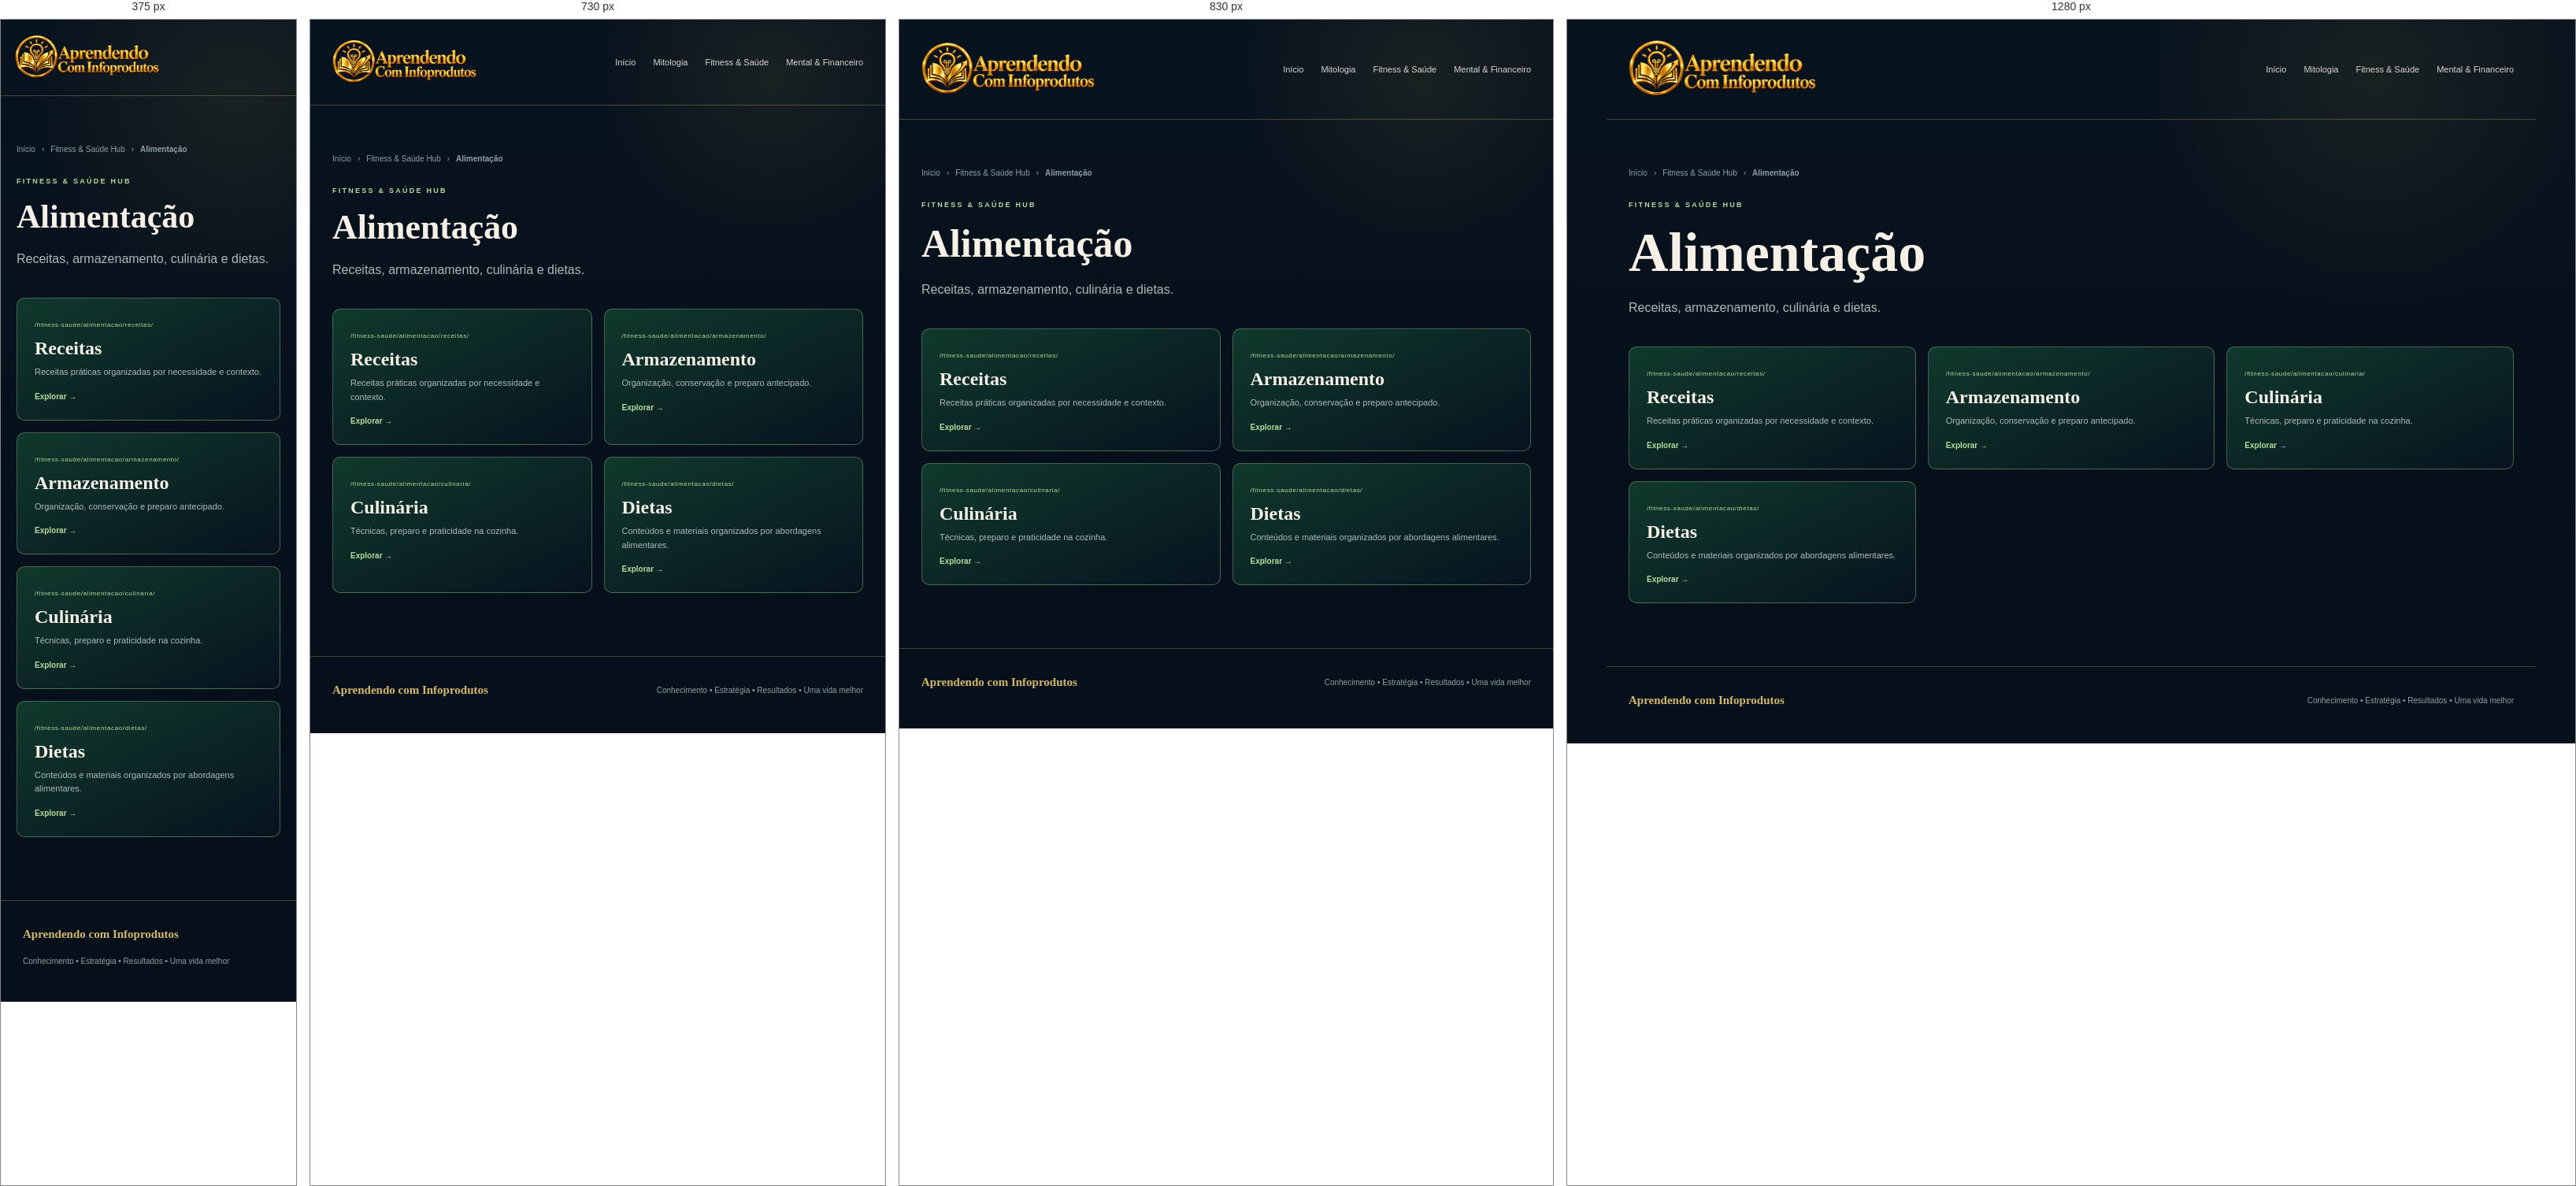
Rendered at 375 px, 730 px, 830 px and 1280 px, left to right.

<!-- file: index.html -->
<!doctype html><html lang="pt-BR"><head><meta charset="UTF-8"><meta name="viewport" content="width=device-width,initial-scale=1"><meta name="theme-color" content="#081523"><meta name="description" content="Receitas, armazenamento, culinária e dietas."><title>Alimentação | Aprendendo com Infoprodutos</title><link rel="stylesheet" href="/src/portal.css"></head><body><div class="shell"><header class="top hub-top">
    <a class="brand home-brand" href="/">
      <img class="brand-logo" src="/assets/home/logo-main.webp" alt="" width="52" height="52">
      <span><small>APRENDENDO COM INFOPRODUTOS</small><strong>Ecossistema Digital</strong></span>
    </a>
    <nav class="nav">
      <a href="/">Início</a>
      <a href="/mitologia/">Mitologia</a>
      <a href="/fitness-saude/">Fitness & Saúde</a>
      <a href="/mental-financeiro/">Mental & Financeiro</a>
    </nav>
  </header><main class="inner"><div class="crumb"><a href="/">Início</a><span>›</span><a href="/fitness-saude/">Fitness & Saúde Hub</a><span>›</span><strong>Alimentação</strong></div><div class="eyebrow">Fitness & Saúde Hub</div><h1>Alimentação</h1><p>Receitas, armazenamento, culinária e dietas.</p><div class="cards"><a class="card" href="/fitness-saude/alimentacao/receitas/">
      <span class="route">/fitness-saude/alimentacao/receitas/</span><h3>Receitas</h3><p>Receitas práticas organizadas por necessidade e contexto.</p><b>Explorar →</b>
    </a><a class="card" href="/fitness-saude/alimentacao/armazenamento/">
      <span class="route">/fitness-saude/alimentacao/armazenamento/</span><h3>Armazenamento</h3><p>Organização, conservação e preparo antecipado.</p><b>Explorar →</b>
    </a><a class="card" href="/fitness-saude/alimentacao/culinaria/">
      <span class="route">/fitness-saude/alimentacao/culinaria/</span><h3>Culinária</h3><p>Técnicas, preparo e praticidade na cozinha.</p><b>Explorar →</b>
    </a><a class="card" href="/fitness-saude/alimentacao/dietas/">
      <span class="route">/fitness-saude/alimentacao/dietas/</span><h3>Dietas</h3><p>Conteúdos e materiais organizados por abordagens alimentares.</p><b>Explorar →</b>
    </a></div></main><footer><strong>Aprendendo com Infoprodutos</strong><span>Conhecimento • Estratégia • Resultados • Uma vida melhor</span></footer></div></body></html>

/* @media block from portal.css */
@media(max-width:900px){.hero{grid-template-columns:1fr}.hero-art{min-height:300px}.hub{grid-column:span 6}.hub.season{grid-column:span 12}.paths,.cards{grid-template-columns:1fr 1fr}}

/* @media block from portal.css */
@media(max-width:650px){.top{padding:18px}.nav a:not(.cta){display:none}.hero,.section,.inner{padding-left:20px;padding-right:20px}.hub{grid-column:span 12}.hub.season{display:flex;flex-direction:column;align-items:flex-start}.season .links{justify-content:flex-start}.paths,.cards{grid-template-columns:1fr}.section-head{display:block}.section-head p{margin-top:14px}footer{flex-direction:column;align-items:flex-start}}

/* @media block from portal.css */
@media(max-width:980px){
  .portal-home .home-hero { grid-template-columns:1fr; }
  .portal-home .home-map { min-height:460px; }
  .portal-home .home-hub-grid,
  .portal-home .area-columns { grid-template-columns:1fr 1fr; }
  .portal-home .home-hub-card:last-child,
  .portal-home .area-column:last-child { grid-column:1/-1; }
  .portal-home .materials-panel { grid-template-columns:1fr; }
}

/* @media block from portal.css */
@media(max-width:700px){
  .portal-home .home-top { padding:17px 18px; }
  .portal-home .home-top .nav a:not(:first-child) { display:none; }
  .portal-home .home-hero { padding:62px 20px 52px;gap:40px; }
  .portal-home .home-map { min-height:620px; }
  .portal-home .home-map:before,
  .portal-home .home-map:after { display:none; }
  .portal-home .home-map-core {
    top:145px;
    width:168px;
    height:168px;
  }
  .portal-home .orbit-card {
    width:calc(100% - 34px);
    min-height:auto;
    left:17px !important;
    right:auto !important;
  }
  .portal-home .orbit-myth { top:270px; }
  .portal-home .orbit-fit { top:390px; }
  .portal-home .orbit-money { top:510px;bottom:auto; }
  .portal-home .home-hub-grid,
  .portal-home .area-columns { grid-template-columns:1fr; }
  .portal-home .home-hub-card:last-child,
  .portal-home .area-column:last-child { grid-column:auto; }
  .portal-home .home-hub-card { min-height:0; }
  .portal-home .materials-panel { padding:26px 20px; }
  .portal-home .materials-types { grid-template-columns:1fr; }
}

/* @media block from portal.css */
@media(max-width:980px){
  .portal-home .home-hub-card{min-height:500px}
  .portal-home .hub-scene{height:250px}
}

/* @media block from portal.css */
@media(max-width:700px){
  .portal-home .home-brand .brand-logo{width:46px;height:46px}
  .portal-home .home-brand .brand-copy strong{font-size:15px}
  .portal-home .home-map-core{width:170px;height:170px}
  .portal-home .orbit-card{background-position:center}
  .portal-home .hub-scene{height:220px}
  .portal-home .hub-scene-logo{width:72px;height:72px}
}

/* @media block from portal.css */
@media(max-width:920px){
  .fitness-three-grid{grid-template-columns:1fr 1fr}
  .fitness-topic-card:last-child{grid-column:1/-1}
}

/* @media block from portal.css */
@media(max-width:650px){
  .fitness-hub-hero{padding:54px 20px 26px}
  .fitness-three{padding-left:20px;padding-right:20px}
  .fitness-three-grid{grid-template-columns:1fr}
  .fitness-topic-card:last-child{grid-column:auto}
  .fitness-topic-image{height:360px}
}

/* @media block from portal.css */
@media(max-width:760px){
  .top .brand{
    width:clamp(170px,50vw,225px);
    height:60px;
  }
}

/* @media block from portal.css */
@media(max-width:900px){
  .portal-home-map-v3 .ecosystem-stage{
    min-height:650px;
  }
  .portal-home-map-v3 .ecosystem-myth{left:24px}
  .portal-home-map-v3 .ecosystem-fit{right:24px}
  .portal-home-map-v3 .ecosystem-money{right:46px}
}

/* @media block from portal.css */
@media(max-width:700px){
  .portal-home-map-v3 .ecosystem-hero{
    padding:48px 16px 48px;
  }
  .portal-home-map-v3 .ecosystem-heading{
    margin-bottom:24px;
    text-align:left;
  }
  .portal-home-map-v3 .ecosystem-heading h1{
    font-size:clamp(36px,11vw,52px);
  }
  .portal-home-map-v3 .ecosystem-heading p{
    margin:0;
  }
  .portal-home-map-v3 .ecosystem-stage{
    min-height:auto;
    padding:24px 12px 14px;
    display:flex;
    flex-direction:column;
    gap:10px;
    overflow:visible;
    border-radius:18px;
  }
  .portal-home-map-v3 .orbit-line{display:none}
  .portal-home-map-v3 .ecosystem-core{
    position:relative;
    left:auto;
    top:auto;
    transform:none;
    order:0;
    margin:4px auto 16px;
  }
  .portal-home-map-v3 .ecosystem-core-ring{
    width:142px;
    height:142px;
    padding:14px;
  }
  .portal-home-map-v3 .ecosystem-card{
    position:relative;
    left:auto!important;
    right:auto!important;
    top:auto!important;
    bottom:auto!important;
    width:100%;
    height:125px;
    border-radius:15px;
  }
  .portal-home-map-v3 .ecosystem-myth{order:1}
  .portal-home-map-v3 .ecosystem-fit{order:2}
  .portal-home-map-v3 .ecosystem-money{order:3}
  .portal-home-map-v3 .ecosystem-icon{
    width:44px;
    height:44px;
    left:12px;
    top:12px;
  }
  .portal-home-map-v3 .ecosystem-card-copy{
    left:14px;
    bottom:12px;
  }
  .portal-home-map-v3 .ecosystem-card-copy strong{
    font-size:21px;
  }
  .portal-home-map-v3 .ecosystem-hint{
    margin-top:10px;
  }
}